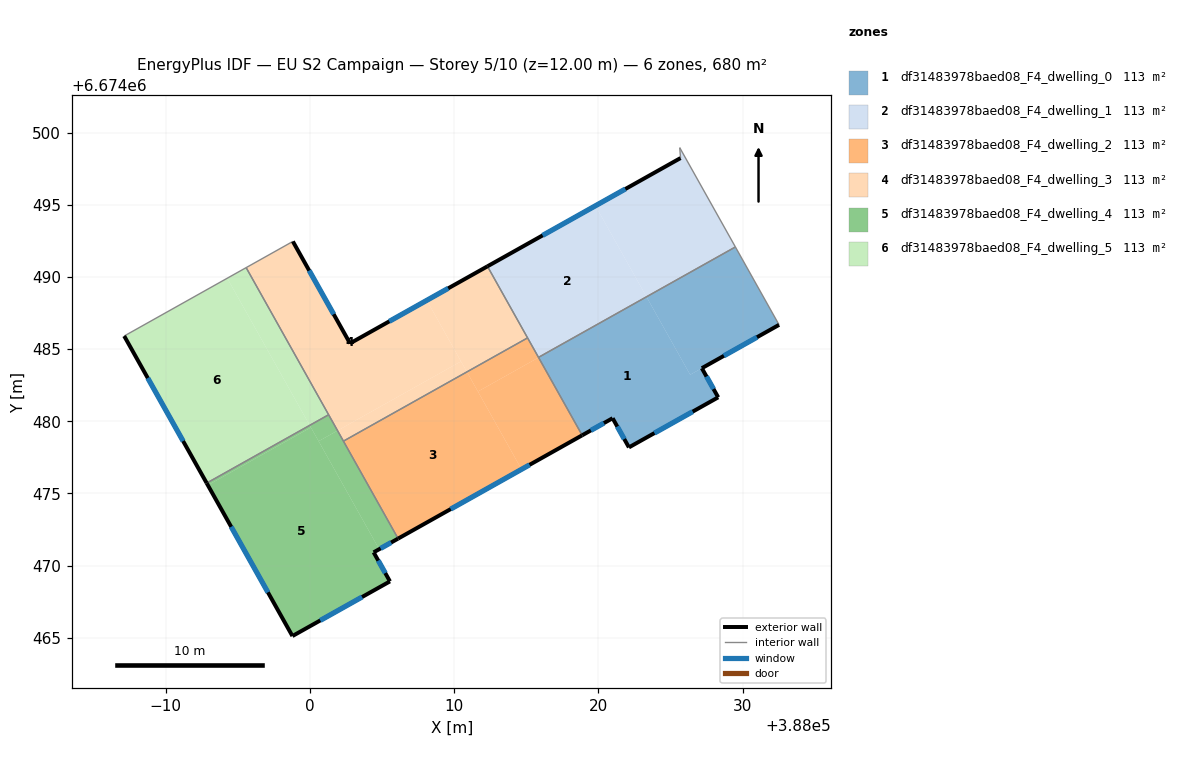
=== STOREY PLAN SPEC (per zone: floor XY polygon, exterior-wall plan segments, windows/doors) ===
zone 1: df31483978baed08_F4_dwelling_0  (113.4 m²)
  floor: (388023.34, 6674488.62) (388026.36, 6674483.23) (388027.17, 6674483.68) (388028.31, 6674481.66) (388022.12, 6674478.19) (388020.99, 6674480.21) (388018.88, 6674479.03) (388015.85, 6674484.42)
  floor: (388029.50, 6674492.09) (388032.53, 6674486.69) (388026.36, 6674483.23) (388023.34, 6674488.63)
  floor: (388023.34, 6674488.63) (388023.34, 6674488.62) (388015.85, 6674484.42) (388015.85, 6674484.43)
  exterior wall: (388020.99, 6674480.21) – (388022.12, 6674478.19)  [2.3 m]
    window: (388021.31, 6674479.64) – (388021.80, 6674478.77)  [1.3 m²]
  exterior wall: (388018.88, 6674479.03) – (388020.99, 6674480.21)  [2.4 m]
    window: (388019.48, 6674479.37) – (388020.39, 6674479.87)  [1.3 m²]
  exterior wall: (388027.17, 6674483.68) – (388032.53, 6674486.69)  [6.1 m]
    window: (388028.70, 6674484.54) – (388031.00, 6674485.83)  [3.4 m²]
  exterior wall: (388028.31, 6674481.66) – (388027.17, 6674483.68)  [2.3 m]
    window: (388027.98, 6674482.24) – (388027.50, 6674483.10)  [1.3 m²]
  exterior wall: (388022.12, 6674478.19) – (388028.31, 6674481.66)  [7.1 m]
    window: (388023.89, 6674479.18) – (388026.54, 6674480.67)  [3.9 m²]
  interior walls: 3
zone 2: df31483978baed08_F4_dwelling_1  (113.3 m²)
  floor: (388019.80, 6674494.94) (388023.34, 6674488.63) (388015.85, 6674484.43) (388012.31, 6674490.74)
  floor: (388025.64, 6674498.97) (388029.50, 6674492.09) (388023.34, 6674488.63) (388019.80, 6674494.94) (388025.70, 6674498.25)
  exterior wall: (388025.70, 6674498.25) – (388012.31, 6674490.74)  [15.3 m]
    window: (388021.87, 6674496.10) – (388016.13, 6674492.89)  [8.5 m²]
  interior walls: 5
zone 3: df31483978baed08_F4_dwelling_2  (113.4 m²)
  floor: (388010.89, 6674483.42) (388014.67, 6674476.67) (388006.11, 6674471.87) (388002.33, 6674478.62)
  floor: (388015.85, 6674484.42) (388018.88, 6674479.03) (388014.67, 6674476.67) (388011.65, 6674482.06)
  floor: (388015.09, 6674485.78) (388015.85, 6674484.42) (388011.65, 6674482.06) (388010.89, 6674483.42)
  exterior wall: (388006.11, 6674471.87) – (388018.88, 6674479.03)  [14.6 m]
    window: (388009.76, 6674473.91) – (388015.23, 6674476.98)  [8.1 m²]
  interior walls: 4
zone 4: df31483978baed08_F4_dwelling_3  (113.3 m²)
  floor: (388008.10, 6674488.38) (388010.48, 6674484.15) (388001.92, 6674479.35) (387995.58, 6674490.65) (387998.82, 6674492.47) (388002.78, 6674485.40)
  floor: (388012.31, 6674490.74) (388015.09, 6674485.78) (388010.89, 6674483.42) (388008.10, 6674488.38)
  floor: (388010.48, 6674484.15) (388010.89, 6674483.42) (388002.33, 6674478.62) (388001.92, 6674479.35)
  exterior wall: (388012.31, 6674490.74) – (388002.78, 6674485.40)  [10.9 m]
    window: (388009.59, 6674489.22) – (388005.50, 6674486.93)  [6.0 m²]
  exterior wall: (388002.78, 6674485.40) – (387998.82, 6674492.47)  [8.1 m]
    window: (388001.65, 6674487.42) – (387999.95, 6674490.45)  [4.5 m²]
  interior walls: 5
zone 5: df31483978baed08_F4_dwelling_4  (113.4 m²)
  floor: (388000.07, 6674479.57) (388004.80, 6674471.13) (388004.42, 6674470.91) (388005.55, 6674468.90) (387998.79, 6674465.11) (387992.93, 6674475.57)
  floor: (388001.30, 6674480.45) (388001.92, 6674479.35) (388000.60, 6674478.62) (388000.07, 6674479.57) (387999.99, 6674479.72)
  floor: (388001.92, 6674479.35) (388006.11, 6674471.87) (388004.80, 6674471.13) (388000.60, 6674478.62)
  floor: (387999.99, 6674479.72) (388000.07, 6674479.57) (387992.93, 6674475.57) (387992.84, 6674475.71)
  exterior wall: (388004.42, 6674470.91) – (388006.11, 6674471.87)  [1.9 m]
    window: (388004.90, 6674471.19) – (388005.63, 6674471.59)  [1.1 m²]
  exterior wall: (388005.55, 6674468.90) – (388004.42, 6674470.91)  [2.3 m]
    window: (388005.23, 6674469.48) – (388004.74, 6674470.34)  [1.3 m²]
  exterior wall: (387998.79, 6674465.11) – (388005.55, 6674468.90)  [7.8 m]
    window: (388000.72, 6674466.19) – (388003.62, 6674467.82)  [4.3 m²]
  exterior wall: (387992.84, 6674475.71) – (387998.79, 6674465.11)  [12.2 m]
    window: (387994.54, 6674472.68) – (387997.09, 6674468.14)  [6.7 m²]
  interior walls: 3
zone 6: df31483978baed08_F4_dwelling_5  (113.3 m²)
  floor: (387994.27, 6674489.92) (387999.99, 6674479.72) (387992.84, 6674475.71) (387987.12, 6674485.91)
  floor: (387995.58, 6674490.65) (388001.30, 6674480.45) (387999.99, 6674479.72) (387994.27, 6674489.92)
  exterior wall: (387987.12, 6674485.91) – (387992.84, 6674475.71)  [11.7 m]
    window: (387988.76, 6674483.00) – (387991.21, 6674478.63)  [6.4 m²]
  interior walls: 3

=== DERIVED (storey summary) ===
Building: EU S2 Campaign
Storey: 5 of 10  (floor level z = 12.00 m)
Storey gross floor area: 680.1 m²
Zones on this storey: 6
  - df31483978baed08_F4_dwelling_0: floor 113.4 m²; exterior wall 20.3 m (60.9 m²); 5 window(s) 11.2 m²; WWR 18.4%
  - df31483978baed08_F4_dwelling_1: floor 113.3 m²; exterior wall 15.3 m (46.0 m²); 1 window(s) 8.5 m²; WWR 18.4%
  - df31483978baed08_F4_dwelling_2: floor 113.4 m²; exterior wall 14.6 m (43.9 m²); 1 window(s) 8.1 m²; WWR 18.4%
  - df31483978baed08_F4_dwelling_3: floor 113.3 m²; exterior wall 19.0 m (57.1 m²); 2 window(s) 10.5 m²; WWR 18.4%
  - df31483978baed08_F4_dwelling_4: floor 113.4 m²; exterior wall 24.2 m (72.5 m²); 4 window(s) 13.3 m²; WWR 18.4%
  - df31483978baed08_F4_dwelling_5: floor 113.3 m²; exterior wall 11.7 m (35.1 m²); 1 window(s) 6.4 m²; WWR 18.4%
Zone adjacency (shared interzone walls):
  - df31483978baed08_F4_dwelling_0 ↔ df31483978baed08_F4_dwelling_1
  - df31483978baed08_F4_dwelling_0 ↔ df31483978baed08_F4_dwelling_2
  - df31483978baed08_F4_dwelling_1 ↔ df31483978baed08_F4_dwelling_2
  - df31483978baed08_F4_dwelling_1 ↔ df31483978baed08_F4_dwelling_3
  - df31483978baed08_F4_dwelling_2 ↔ df31483978baed08_F4_dwelling_3
  - df31483978baed08_F4_dwelling_2 ↔ df31483978baed08_F4_dwelling_4
  - df31483978baed08_F4_dwelling_3 ↔ df31483978baed08_F4_dwelling_4
  - df31483978baed08_F4_dwelling_3 ↔ df31483978baed08_F4_dwelling_5
  - df31483978baed08_F4_dwelling_4 ↔ df31483978baed08_F4_dwelling_5